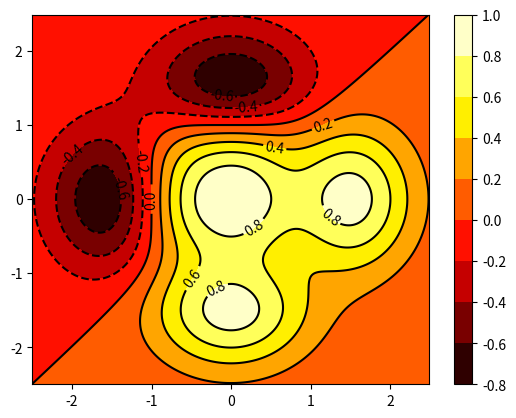

Recreate this plot in Python.
import numpy as np
import matplotlib.pyplot as plt
dx = 0.01; dy = 0.01
x = np.arange(-2.5,2.5,dx)
y = np.arange(-2.5,2.5,dy)
X,Y = np.meshgrid(x,y)
def f(x,y):
    return (1 - y**5 + x**5)*np.exp(-x**2-y**2)
C = plt.contour(X,Y,f(X,Y),8,colors='black')
plt.contourf(X,Y,f(X,Y),8,cmap=plt.cm.hot)
plt.clabel(C, inline=1, fontsize=10)
plt.colorbar()
plt.show()
